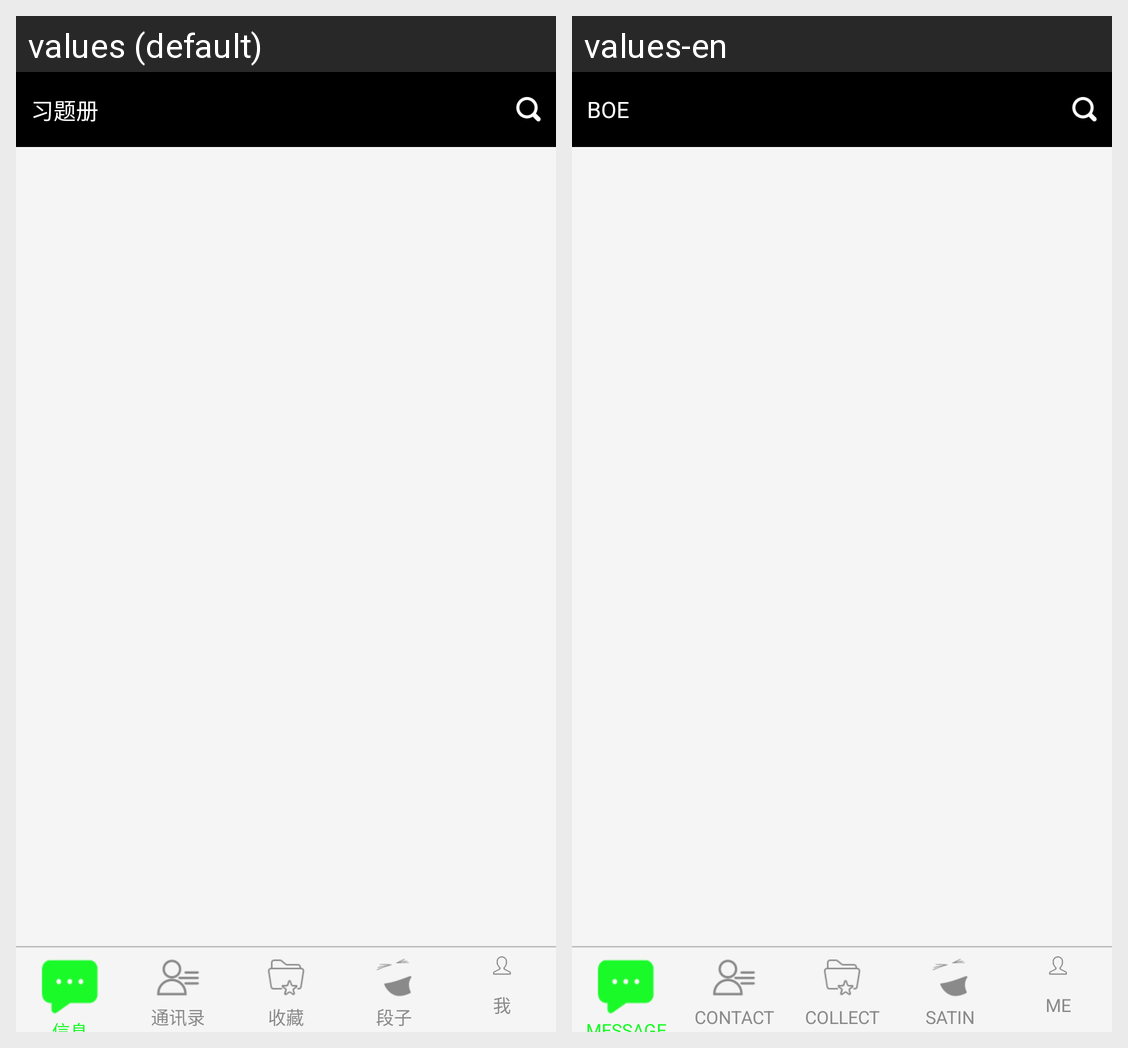

Translations of the strings shown on this Android screen, per locale in the grid:
Android screen res/layout/activity_mymain.xml rendered under 2 locales, left to right: values (default), values-en. Device: Nexus 5 (rendered at 1080×1920; each locale shown at half size, 540×960, under a caption strip naming it); theme AppTheme.
Strings drawn on this screen, with the default value and each locale's value (text and hints the layout hard-codes, and strings that could not be matched under every locale, appear in the picture but are not listed):

contact
  values: 通讯录
  values-en: CONTACT

collect
  values: 收藏
  values-en: COLLECT

interest
  values: 段子
  values-en: SATIN

me
  values: 我
  values-en: ME

app_name
  values: 习题册
  values-en: BOE
